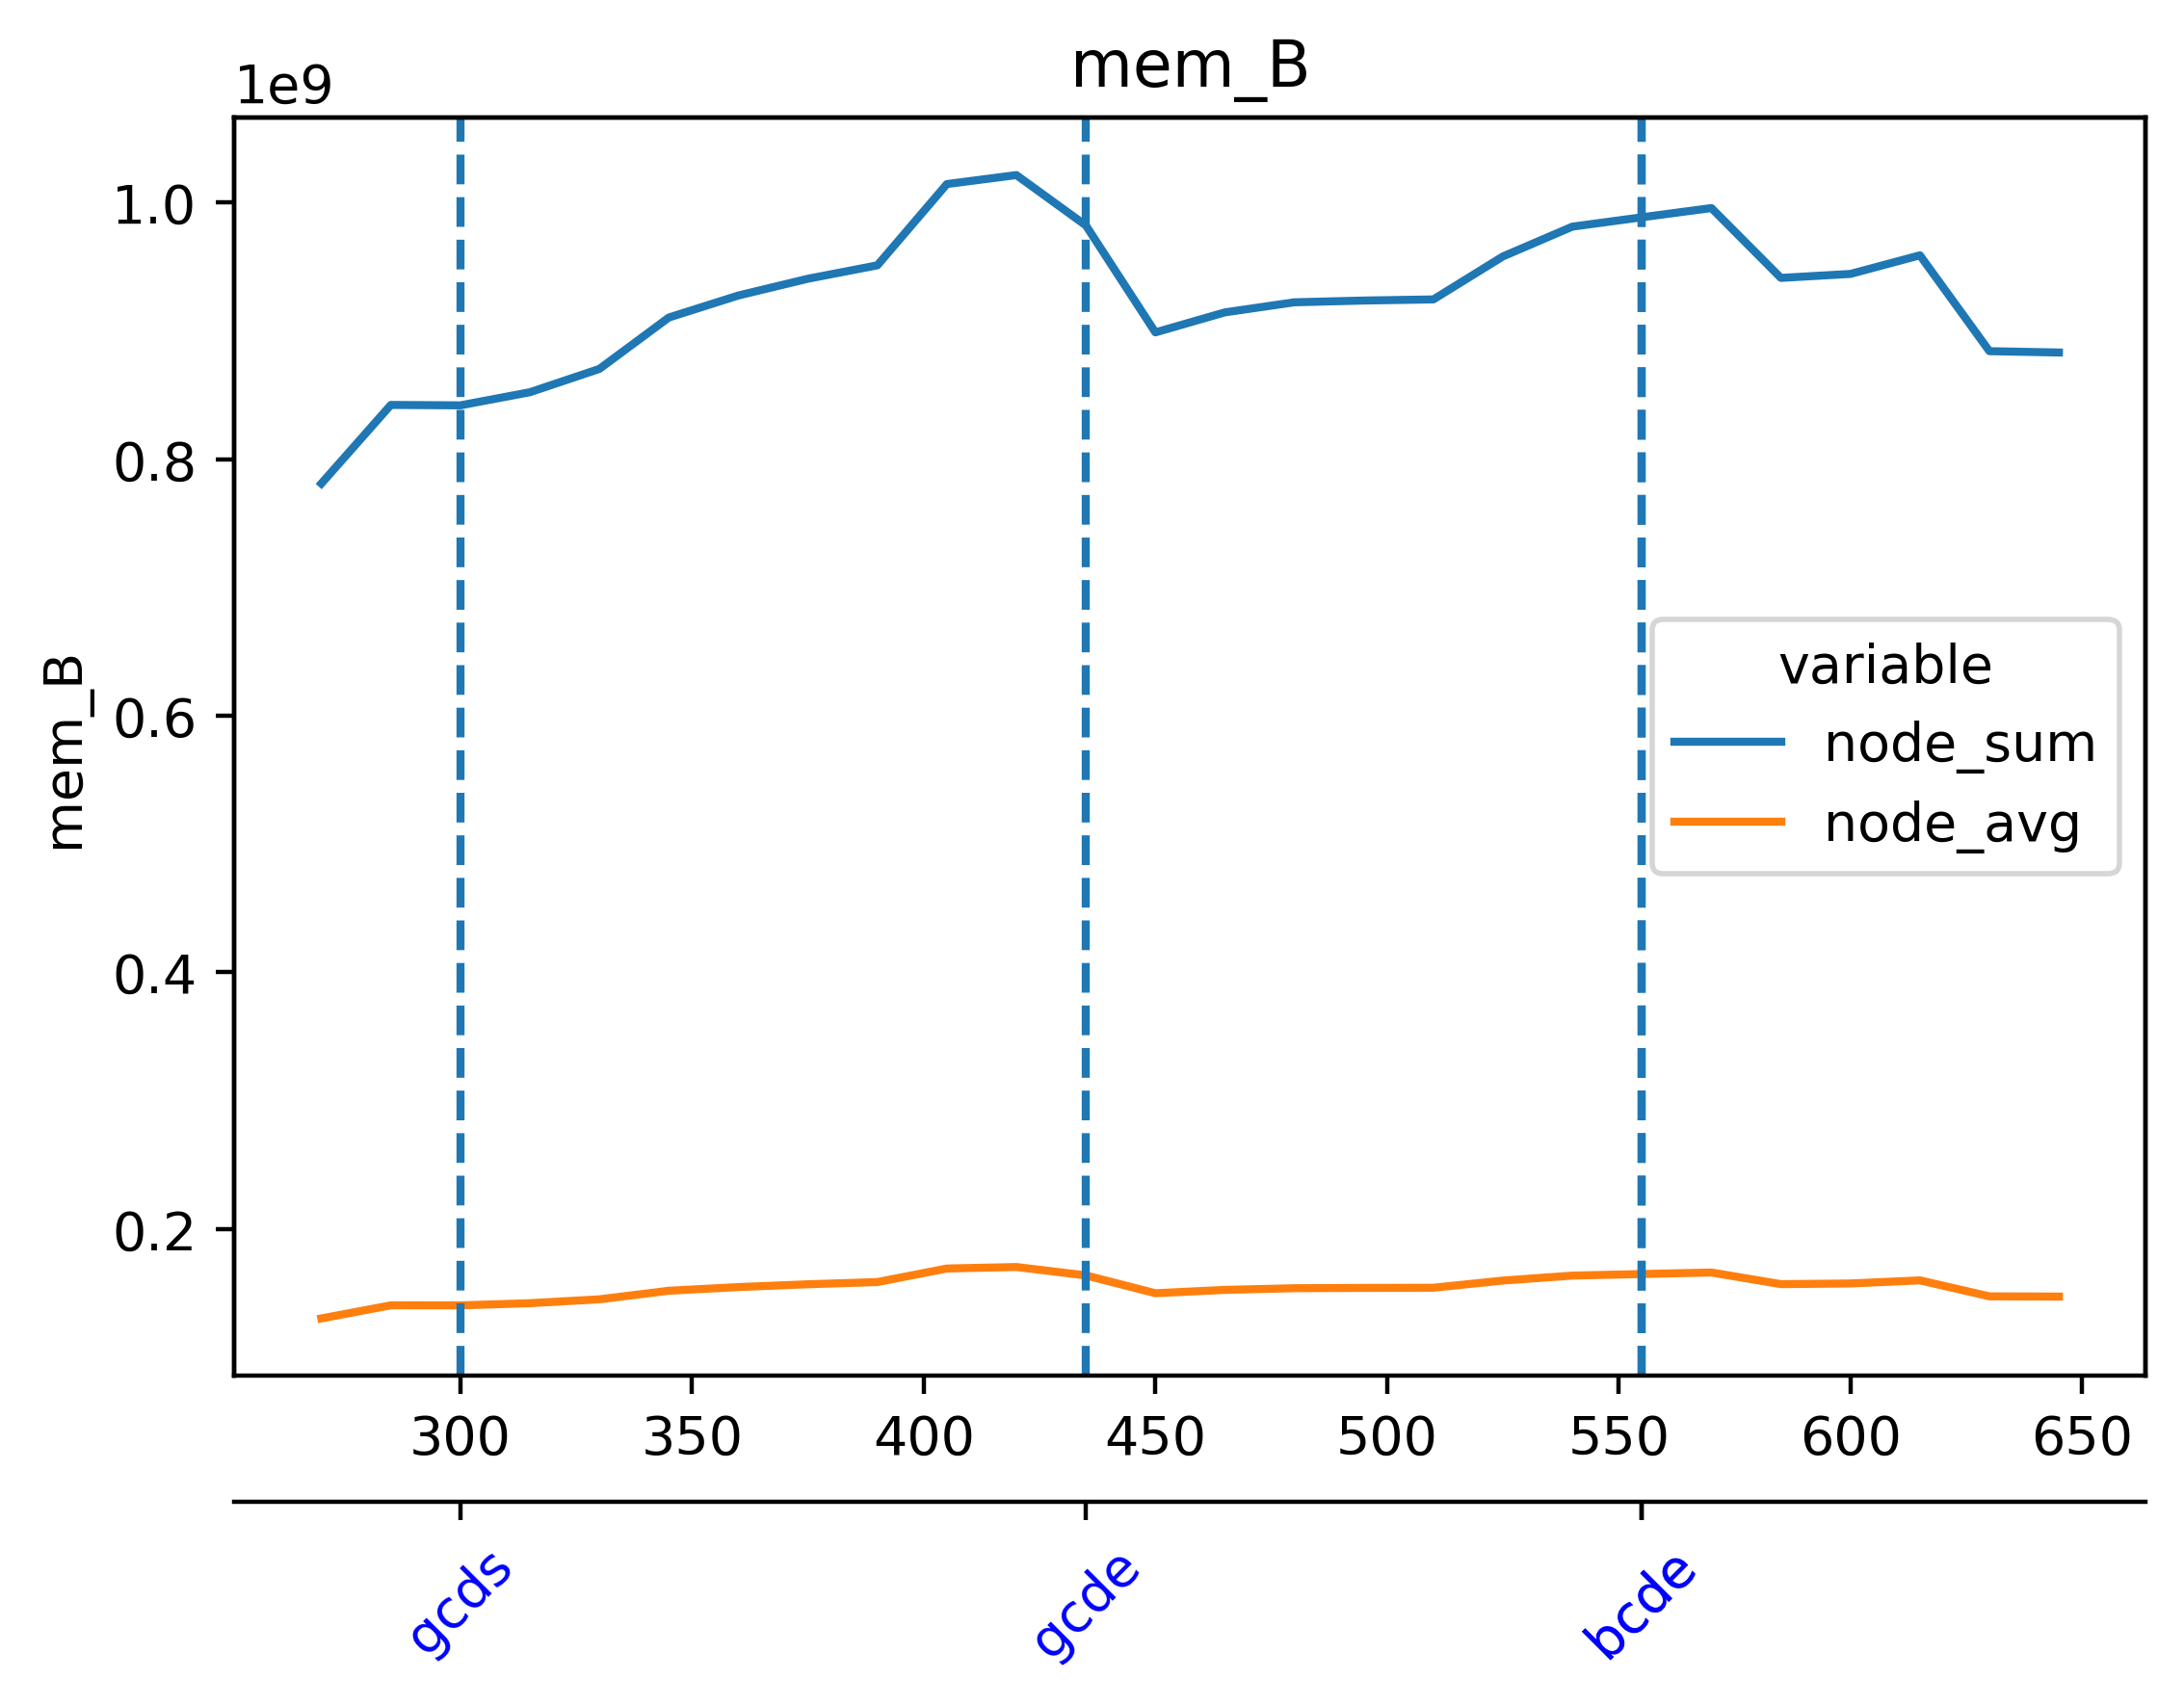

The table this chart was drawn from, first rows:
timestamp, beacon-metrics-gazer--9d316b6e9aa74b7299…, cadvisor, cl-1-prysm-geth--41ea38c7ab484187aea4c00…, cl-2-prysm-geth--d4c7c550a22a4d72b6264e3…, cl-3-prysm-geth--5fa5e7027a8b48fe88a976b…, cl-4-prysm-geth--bf9b7cede1f74f37acb6b8f…, cl-5-prysm-geth--dadda985c88241988107c85…, dora--ae41b9d83a724f4b8ced839ed55c3b18, el-1-geth-prysm--5edb3644f0d74ccb9237f94…, el-2-geth-prysm--28409563920c4702898404d…, el-3-geth-prysm--34913541bf98469ea24f3b2…, el-4-geth-prysm--4d2adf113d5c415e8650d95…, el-5-geth-prysm--c69e01da5b54418399a3651…, el-forkmon--d48c4eced8d1413ebd8bea77b230…, ethereum-metrics-exporter-1-prysm-geth--…, ethereum-metrics-exporter-2-prysm-geth--…, ethereum-metrics-exporter-3-prysm-geth--…, ethereum-metrics-exporter-4-prysm-geth--…, ethereum-metrics-exporter-5-prysm-geth--…, grafana--ad5738e121764c40a3c41014f1ef263…, helpers-grafana-1, kurtosis-api--5eb1669ce9fd4d51b8babb50c0…, kurtosis-engine--c86de4a013f447ea8b744e4…
1716903809, 2584576, 225558528, 221564928, 224907264, 231276544, 213573632, 202649600, 23195648, 44552192, 43143168, 43683840, 42680320, 43585536, 21635072, 8495104, 9302016, 9588736, 9519104, 8462336, 87822336, 105545728, 28348416, 15589376
1716903824, 2580480, 220884992, 235188224, 233975808, 231858176, 218116096, 235020288, 25739264, 47054848, 43925504, 44048384, 44318720, 43888640, 21258240, 9142272, 9027584, 8445952, 8916992, 9109504, 90320896, 52940800, 28237824, 15806464
1716903839, 10133504, 216383488, 237281280, 237006848, 234340352, 228745216, 241254400, 40701952, 46944256, 44015616, 44322816, 44191744, 44052480, 21581824, 9699328, 8826880, 8929280, 9854976, 8818688, 99983360, 51212288, 28164096, 15802368
1716903854, 10301440, 216768512, 240525312, 239939584, 272318464, 240041984, 245637120, 41844736, 48250880, 44761088, 45613056, 44838912, 44359680, 23482368, 9420800, 8798208, 8970240, 9404416, 8568832, 103268352, 51027968, 28164096, 15802368
1716903869, 10301440, 216530944, 247889920, 242262016, 282476544, 253583360, 251023360, 41877504, 48783360, 44855296, 45281280, 45039616, 45215744, 21180416, 9703424, 8761344, 9195520, 9043968, 8589312, 103288832, 51027968, 28164096, 16179200
1716903884, 10301440, 216100864, 250753024, 244822016, 282685440, 262246400, 251203584, 41902080, 48730112, 45322240, 45793280, 45473792, 45572096, 21737472, 10153984, 8716288, 10317824, 9940992, 9183232, 112668672, 51027968, 28164096, 16179200
1716903899, 10301440, 215011328, 250892288, 267997184, 287363072, 264986624, 253956096, 41906176, 49004544, 45592576, 46342144, 45633536, 46686208, 22347776, 9650176, 8974336, 8826880, 9740288, 8970240, 112852992, 51027968, 28164096, 16179200
1716903914, 10301440, 215154688, 255246336, 268386304, 298127360, 292503552, 291438592, 41947136, 49086464, 46325760, 46915584, 46313472, 47042560, 22417408, 9564160, 10031104, 8617984, 9125888, 8650752, 113045504, 51048448, 28164096, 16179200
1716903929, 10301440, 215080960, 268972032, 270340096, 297992192, 303161344, 291692544, 41963520, 49029120, 46718976, 46514176, 46350336, 47157248, 22458368, 9441280, 8736768, 9531392, 8896512, 9699328, 116318208, 51048448, 28164096, 24322048
1716903944, 10301440, 214552576, 276574208, 288604160, 300875776, 305496064, 293949440, 41996288, 49631232, 47480832, 46665728, 47157248, 47271936, 23379968, 9850880, 9203712, 8491008, 9228288, 9527296, 116576256, 51052544, 28164096, 24322048
1716903959, 10301440, 214671360, 281296896, 294612992, 302608384, 307712000, 296472576, 28766208, 50855936, 47513600, 47276032, 47136768, 47452160, 23187456, 11186176, 9334784, 9404416, 9392128, 8986624, 116957184, 51331072, 31977472, 24322048
1716903974, 10301440, 214351872, 283762688, 300015616, 319811584, 347090944, 311320576, 28868608, 51531776, 47792128, 47824896, 47886336, 48078848, 22528000, 11001856, 8843264, 9084928, 9998336, 9867264, 116977664, 51331072, 31977472, 24322048
1716903989, 10301440, 214474752, 283561984, 309854208, 319905792, 356532224, 313524224, 28868608, 50798592, 47734784, 47906816, 47943680, 49131520, 22724608, 10653696, 8847360, 8577024, 8753152, 9293824, 116994048, 51331072, 31977472, 24616960
1716904004, 10301440, 214396928, 302931968, 309878784, 325087232, 356560896, 316219392, 28868608, 51863552, 48463872, 48431104, 48427008, 49164288, 24260608, 10469376, 8691712, 9371648, 9424896, 9658368, 117055488, 51331072, 31977472, 24616960
1716904019, 10301440, 216711168, 336744448, 309891072, 334290944, 356585472, 321200128, 28868608, 51548160, 48603136, 48607232, 48541696, 48902144, 25137152, 10637312, 8814592, 8900608, 9449472, 9633792, 117096448, 51331072, 31997952, 24616960
1716904034, 10301440, 230297600, 361553920, 320929792, 334327808, 358993920, 326651904, 28893184, 54714368, 49254400, 49381376, 48590848, 50774016, 23818240, 11784192, 9814016, 8855552, 10379264, 9527296, 117436416, 54956032, 32030720, 24616960
1716904049, 10301440, 229691392, 361566208, 348438528, 334352384, 387633152, 326721536, 28905472, 54853632, 49291264, 49852416, 48955392, 51085312, 25600000, 10760192, 8978432, 9318400, 10838016, 9625600, 117563392, 54960128, 32030720, 23896064
1716904064, 10301440, 229335040, 367562752, 348758016, 334647296, 387760128, 329420800, 28921856, 56639488, 49999872, 49926144, 49471488, 50954240, 23883776, 11821056, 9302016, 8761344, 10850304, 9744384, 117739520, 54980608, 31309824, 24256512
1716904079, 10301440, 227778560, 371068928, 348495872, 360095744, 387788800, 337338368, 27127808, 58204160, 50143232, 50466816, 49455104, 51036160, 24494080, 11763712, 9854976, 8843264, 10002432, 9392128, 118358016, 54001664, 30519296, 24256512
1716904094, 10301440, 227979264, 376963072, 348811264, 364224512, 387805184, 354557952, 27140096, 59101184, 51183616, 50503680, 50536448, 51924992, 24154112, 11358208, 8937472, 8953856, 9523200, 10153984, 118370304, 54005760, 30519296, 24088576
1716904109, 10301440, 226947072, 377008128, 349052928, 364277760, 388325376, 354623488, 27144192, 59129856, 50630656, 50503680, 50229248, 52006912, 26685440, 12185600, 9232384, 8671232, 9527296, 9629696, 118640640, 52609024, 28225536, 23748608
1716904124, 10301440, 226406400, 377012224, 349085696, 364318720, 388341760, 354680832, 27144192, 59957248, 51499008, 51933184, 50802688, 52248576, 26161152, 11780096, 9043968, 8679424, 9392128, 9646080, 119279616, 49651712, 26873856, 23748608
1716904139, 10301440, 226299904, 377073664, 349102080, 370896896, 388382720, 355127296, 27144192, 61538304, 51671040, 51695616, 50950144, 53235712, 25890816, 12017664, 9957376, 8667136, 9580544, 9519104, 120811520, 49119232, 27643904, 22028288
1716904154, 10301440, 225927168, 384405504, 349130752, 370946048, 392691712, 359403520, 27176960, 62693376, 51941376, 52191232, 51863552, 54210560, 27541504, 11292672, 9584640, 8830976, 10039296, 9576448, 120819712, 49131520, 27455488, 22028288
1716904169, 10301440, 226164736, 384409600, 349294592, 370958336, 399454208, 359444480, 27176960, 62943232, 51970048, 52506624, 51609600, 54222848, 25464832, 11476992, 9306112, 8962048, 9654272, 9478144, 120832000, 49258496, 27455488, 22028288
1716904184, 10301440, 225898496, 384413696, 349331456, 371253248, 399212544, 359460864, 27353088, 63987712, 54095872, 52715520, 53059584, 54345728, 25337856, 12464128, 9408512, 9793536, 9637888, 9039872, 120827904, 49258496, 27455488, 22310912
1716904199, 10301440, 225890304, 384430080, 349351936, 373772288, 399249408, 359489536, 27418624, 64700416, 54210560, 53551104, 53096448, 55021568, 25608192, 11759616, 9175040, 8916992, 10002432, 9105408, 120954880, 49287168, 27455488, 22310912
1716904214, 14315520, 225337344, 393854976, 355786752, 374325248, 399261696, 370192384, 43180032, 64888832, 54329344, 54157312, 53825536, 55009280, 23638016, 12038144, 9166848, 8613888, 9965568, 9826304, 120958976, 49303552, 27455488, 22310912
1716904229, 14315520, 225521664, 393871360, 355799040, 374439936, 399290368, 370225152, 43278336, 65671168, 54489088, 54255616, 53866496, 55812096, 26771456, 11673600, 9314304, 8642560, 9613312, 9187328, 120963072, 49336320, 27455488, 22310912
1716904244, 14315520, 225017856, 393875456, 355831808, 374530048, 376201216, 370233344, 43286528, 66179072, 54931456, 55078912, 54530048, 55996416, 25731072, 11702272, 9838592, 8589312, 9379840, 9228288, 120963072, 49336320, 27455488, 22597632
1716904259, 14315520, 224972800, 352247808, 355844096, 376655872, 376238080, 370528256, 43286528, 66256896, 54988800, 55267328, 54562816, 56291328, 26726400, 11694080, 9244672, 8794112, 10272768, 9973760, 121069568, 49336320, 27455488, 22597632
1716904274, 14315520, 224751616, 352251904, 360153088, 376684544, 377192448, 372887552, 43298816, 66752512, 55078912, 56414208, 55439360, 56668160, 25739264, 12578816, 9224192, 9129984, 9326592, 9887744, 122802176, 49364992, 27455488, 22597632
1716904289, 14315520, 219951104, 352309248, 360226816, 376696832, 379322368, 372662272, 43298816, 67215360, 55922688, 56430592, 55492608, 57257984, 25796608, 13565952, 9162752, 8806400, 9338880, 9330688, 122802176, 49364992, 27455488, 22589440
1716904304, 14315520, 217980928, 352325632, 360284160, 376754176, 376651776, 372936704, 43298816, 67670016, 55922688, 56541184, 56053760, 57663488, 26492928, 13840384, 9248768, 8794112, 9506816, 10346496, 122802176, 49364992, 27455488, 22589440
1716904319, 14315520, 217718784, 352325632, 360304640, 376750080, 376688640, 372707328, 43401216, 67620864, 56397824, 56766464, 56082432, 57917440, 25702400, 11087872, 9207808, 9039872, 9605120, 9940992, 122994688, 49364992, 27455488, 22589440
1716904334, 14315520, 217460736, 352350208, 364621824, 378937344, 385261568, 373157888, 29192192, 67551232, 56340480, 56737792, 57057280, 58023936, 25071616, 11513856, 8962048, 9097216, 9572352, 10137600, 123019264, 49377280, 27455488, 22589440
1716904349, 14315520, 217669632, 352354304, 364822528, 378961920, 393273344, 372928512, 29216768, 67854336, 56623104, 56881152, 57266176, 58159104, 25419776, 12611584, 9043968, 9822208, 9392128, 9351168, 122998784, 49385472, 27455488, 22544384
1716904364, 14315520, 217223168, 352354304, 364855296, 379260928, 393289728, 373211136, 29224960, 67960832, 57356288, 57847808, 57126912, 58904576, 26984448, 11898880, 9842688, 9310208, 9076736, 9719808, 122994688, 49385472, 27455488, 22544384
1716904379, 14315520, 217149440, 352366592, 364871680, 379023360, 393330688, 375373824, 29224960, 68657152, 57782272, 57798656, 57659392, 59592704, 27525120, 11849728, 9662464, 8945664, 9965568, 10653696, 123236352, 50094080, 27463680, 22544384
1716904394, 14315520, 217223168, 335687680, 367325184, 386527232, 369958912, 377257984, 29224960, 69226496, 57950208, 58003456, 57745408, 59510784, 26501120, 12251136, 9105408, 9129984, 10752000, 10018816, 123240448, 50147328, 27463680, 22544384
1716904409, 14315520, 217210880, 335691776, 369545216, 386797568, 369995776, 377307136, 29286400, 69521408, 57925632, 58318848, 57856000, 59510784, 27570176, 11829248, 9023488, 8953856, 8855552, 9412608, 123236352, 50147328, 27463680, 22339584
1716904424, 14315520, 216870912, 338046976, 369590272, 386584576, 370278400, 377364480, 29302784, 69308416, 58937344, 58773504, 58404864, 60579840, 27893760, 11833344, 9535488, 9011200, 9895936, 9383936, 123236352, 50147328, 27463680, 22339584
1716904439, 14315520, 216612864, 336175104, 369602560, 386854912, 324648960, 385941504, 29315072, 70189056, 58978304, 59977728, 58957824, 60497920, 27148288, 12591104, 9457664, 9433088, 9854976, 9449472, 123584512, 50147328, 27463680, 22339584
1716904454, 14315520, 216584192, 337256448, 369639424, 386621440, 324657152, 385949696, 29323264, 70664192, 59723776, 59953152, 58880000, 60678144, 26320896, 12242944, 9232384, 8953856, 9490432, 9883648, 123584512, 50147328, 27463680, 22339584
